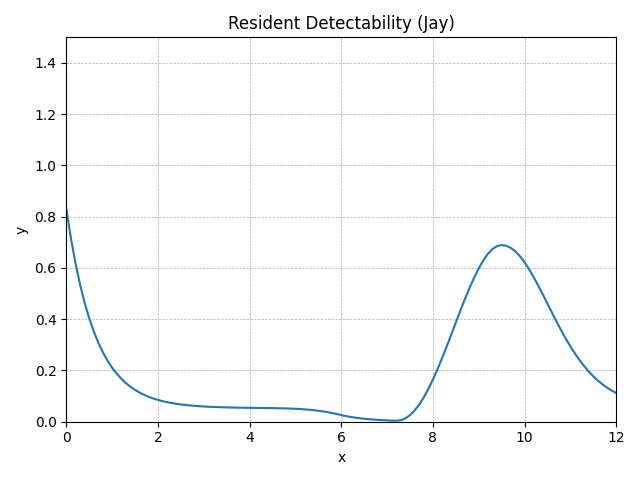

Source data for this figure (header and first rows):
method, step, t, y, step_size, difference, tolerance
RungeKutta4, 0, 0.0, 0.832, 0.1, 0, 0.01
RungeKutta4, 1, 0.1, 0.7173, 0.1, 0, 0.01
RungeKutta4, 2, 0.2, 0.6195, 0.1, 0, 0.01
RungeKutta4, 3, 0.3, 0.536, 0.1, 0, 0.01
RungeKutta4, 4, 0.4, 0.4648, 0.1, 0, 0.01
RungeKutta4, 5, 0.5, 0.404, 0.1, 0, 0.01
RungeKutta4, 6, 0.6, 0.3522, 0.1, 0, 0.01
RungeKutta4, 7, 0.7, 0.3081, 0.1, 0, 0.01
RungeKutta4, 8, 0.8, 0.2704, 0.1, 0, 0.01
RungeKutta4, 9, 0.9, 0.2384, 0.1, 0, 0.01
RungeKutta4, 10, 1.0, 0.211, 0.1, 0, 0.01
RungeKutta4, 11, 1.1, 0.1877, 0.1, 0, 0.01
RungeKutta4, 12, 1.2, 0.1678, 0.1, 0, 0.01
RungeKutta4, 13, 1.3, 0.1509, 0.1, 0, 0.01
RungeKutta4, 14, 1.4, 0.1364, 0.1, 0, 0.01
RungeKutta4, 15, 1.5, 0.1241, 0.1, 0, 0.01
RungeKutta4, 16, 1.6, 0.1136, 0.1, 0, 0.01
RungeKutta4, 17, 1.7, 0.1047, 0.1, 0, 0.01
RungeKutta4, 18, 1.8, 0.09704, 0.1, 0, 0.01
RungeKutta4, 19, 1.9, 0.09054, 0.1, 0, 0.01
RungeKutta4, 20, 2.0, 0.085, 0.1, 0, 0.01
RungeKutta4, 21, 2.1, 0.08027, 0.1, 0, 0.01
RungeKutta4, 22, 2.2, 0.07625, 0.1, 0, 0.01
RungeKutta4, 23, 2.3, 0.07282, 0.1, 0, 0.01
RungeKutta4, 24, 2.4, 0.06989, 0.1, 0, 0.01
RungeKutta4, 25, 2.5, 0.0674, 0.1, 0, 0.01
RungeKutta4, 26, 2.6, 0.06527, 0.1, 0, 0.01
RungeKutta4, 27, 2.7, 0.06346, 0.1, 0, 0.01
RungeKutta4, 28, 2.8, 0.06192, 0.1, 0, 0.01
RungeKutta4, 29, 2.9, 0.0606, 0.1, 0, 0.01
RungeKutta4, 30, 3.0, 0.05948, 0.1, 0, 0.01
RungeKutta4, 31, 3.1, 0.05852, 0.1, 0, 0.01
RungeKutta4, 32, 3.2, 0.05771, 0.1, 0, 0.01
RungeKutta4, 33, 3.3, 0.05701, 0.1, 0, 0.01
RungeKutta4, 34, 3.4, 0.05642, 0.1, 0, 0.01
RungeKutta4, 35, 3.5, 0.05591, 0.1, 0, 0.01
RungeKutta4, 36, 3.6, 0.05548, 0.1, 0, 0.01
RungeKutta4, 37, 3.7, 0.05511, 0.1, 0, 0.01
RungeKutta4, 38, 3.8, 0.05478, 0.1, 0, 0.01
RungeKutta4, 39, 3.9, 0.0545, 0.1, 0, 0.01
RungeKutta4, 40, 4.0, 0.05425, 0.1, 0, 0.01
RungeKutta4, 41, 4.1, 0.05402, 0.1, 0, 0.01
RungeKutta4, 42, 4.2, 0.0538, 0.1, 0, 0.01
RungeKutta4, 43, 4.3, 0.05357, 0.1, 0, 0.01
RungeKutta4, 44, 4.4, 0.05334, 0.1, 0, 0.01
RungeKutta4, 45, 4.5, 0.05306, 0.1, 0, 0.01
RungeKutta4, 46, 4.6, 0.05274, 0.1, 0, 0.01
RungeKutta4, 47, 4.7, 0.05235, 0.1, 0, 0.01
RungeKutta4, 48, 4.8, 0.05185, 0.1, 0, 0.01
RungeKutta4, 49, 4.9, 0.05123, 0.1, 0, 0.01
RungeKutta4, 50, 5.0, 0.05045, 0.1, 0, 0.01
RungeKutta4, 51, 5.1, 0.04948, 0.1, 0, 0.01
RungeKutta4, 52, 5.2, 0.04826, 0.1, 0, 0.01
RungeKutta4, 53, 5.3, 0.04678, 0.1, 0, 0.01
RungeKutta4, 54, 5.4, 0.04498, 0.1, 0, 0.01
RungeKutta4, 55, 5.5, 0.04282, 0.1, 0, 0.01
RungeKutta4, 56, 5.6, 0.04028, 0.1, 0, 0.01
RungeKutta4, 57, 5.7, 0.03731, 0.1, 0, 0.01
RungeKutta4, 58, 5.8, 0.03391, 0.1, 0, 0.01
RungeKutta4, 59, 5.9, 0.03007, 0.1, 0, 0.01
... 62 more rows
